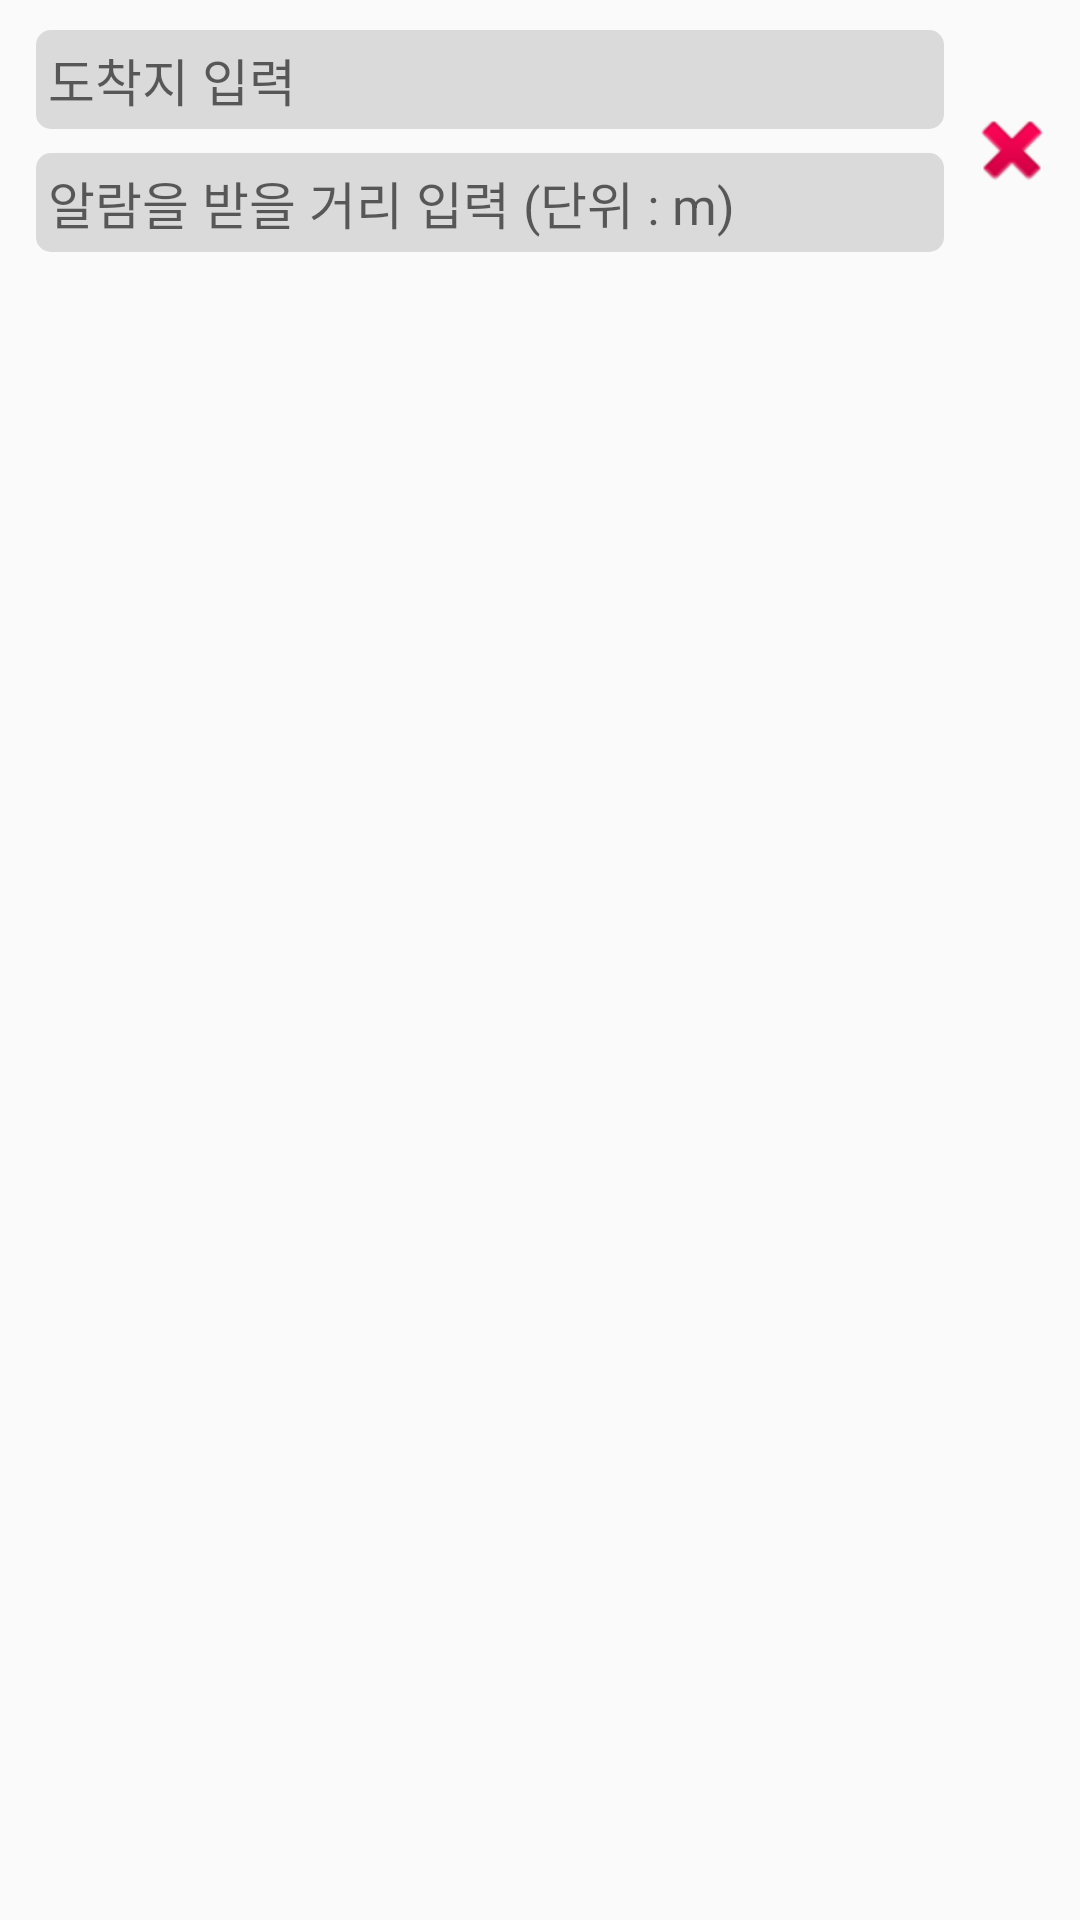

Write the Android layout XML for this screen, with the resource values it uses.
<!-- AndroidManifest.xml: application theme Base.Theme.AppCompat.Light.DarkActionBar -->
<!-- res/layout/activity_map.xml -->
<?xml version="1.0" encoding="utf-8"?>
<LinearLayout xmlns:android="http://schemas.android.com/apk/res/android"
    xmlns:app="http://schemas.android.com/apk/res-auto"
    android:orientation="vertical" android:layout_width="match_parent"
    android:layout_height="match_parent">

    <LinearLayout
        android:layout_width="match_parent"
        android:layout_height="wrap_content"
        android:layout_marginTop="10dp"
        android:orientation="horizontal">

        <LinearLayout
            android:layout_width="wrap_content"
            android:layout_height="wrap_content"
            android:layout_weight="8"
            android:layout_marginLeft="12dp"
            android:orientation="vertical">

            <EditText
                android:id="@+id/destEditText"
                android:layout_width="match_parent"
                android:layout_height="wrap_content"
                android:ems="10"
                android:textSize="17dp"
                android:hint="도착지 입력"
                android:background="@drawable/editcustom"
                android:padding="4dp"
                android:layout_marginBottom="8dp"
                android:inputType="text"
                android:imeOptions="actionSearch" />

            <EditText
                android:id="@+id/distanceEditText"
                android:layout_width="match_parent"
                android:layout_height="wrap_content"
                android:ems="10"
                android:padding="4dp"
                android:layout_marginBottom="6dp"
                android:background="@drawable/editcustom"
                android:hint="알람을 받을 거리 입력 (단위 : m)"
                android:textSize="17dp"
                android:inputType="text"
                android:imeOptions="actionSearch" />

        </LinearLayout>

        <ImageButton
            android:id="@+id/clearButton"
            android:layout_width="wrap_content"
            android:layout_height="wrap_content"
            android:layout_gravity="center"
            android:layout_weight="1"
            android:background="@null"
            app:srcCompat="@android:drawable/ic_delete" />

    </LinearLayout>

    <LinearLayout
        android:id="@+id/mapView"
        android:layout_width="match_parent"
        android:layout_height="match_parent"
        android:orientation="vertical">

    </LinearLayout>

</LinearLayout>
<!-- resources referenced by this layout -->
<resources>
  <!-- drawable editcustom (drawable) -->
  <?xml version="1.0" encoding="utf-8"?>
  <shape xmlns:android="http://schemas.android.com/apk/res/android"
      android:shape="rectangle" android:padding="10dp">
      <solid android:color="#DADADA"/>
      <corners
          android:bottomRightRadius="5dp"
          android:bottomLeftRadius="5dp"
          android:topLeftRadius="5dp"
          android:topRightRadius="5dp"/>
  </shape>
</resources>
